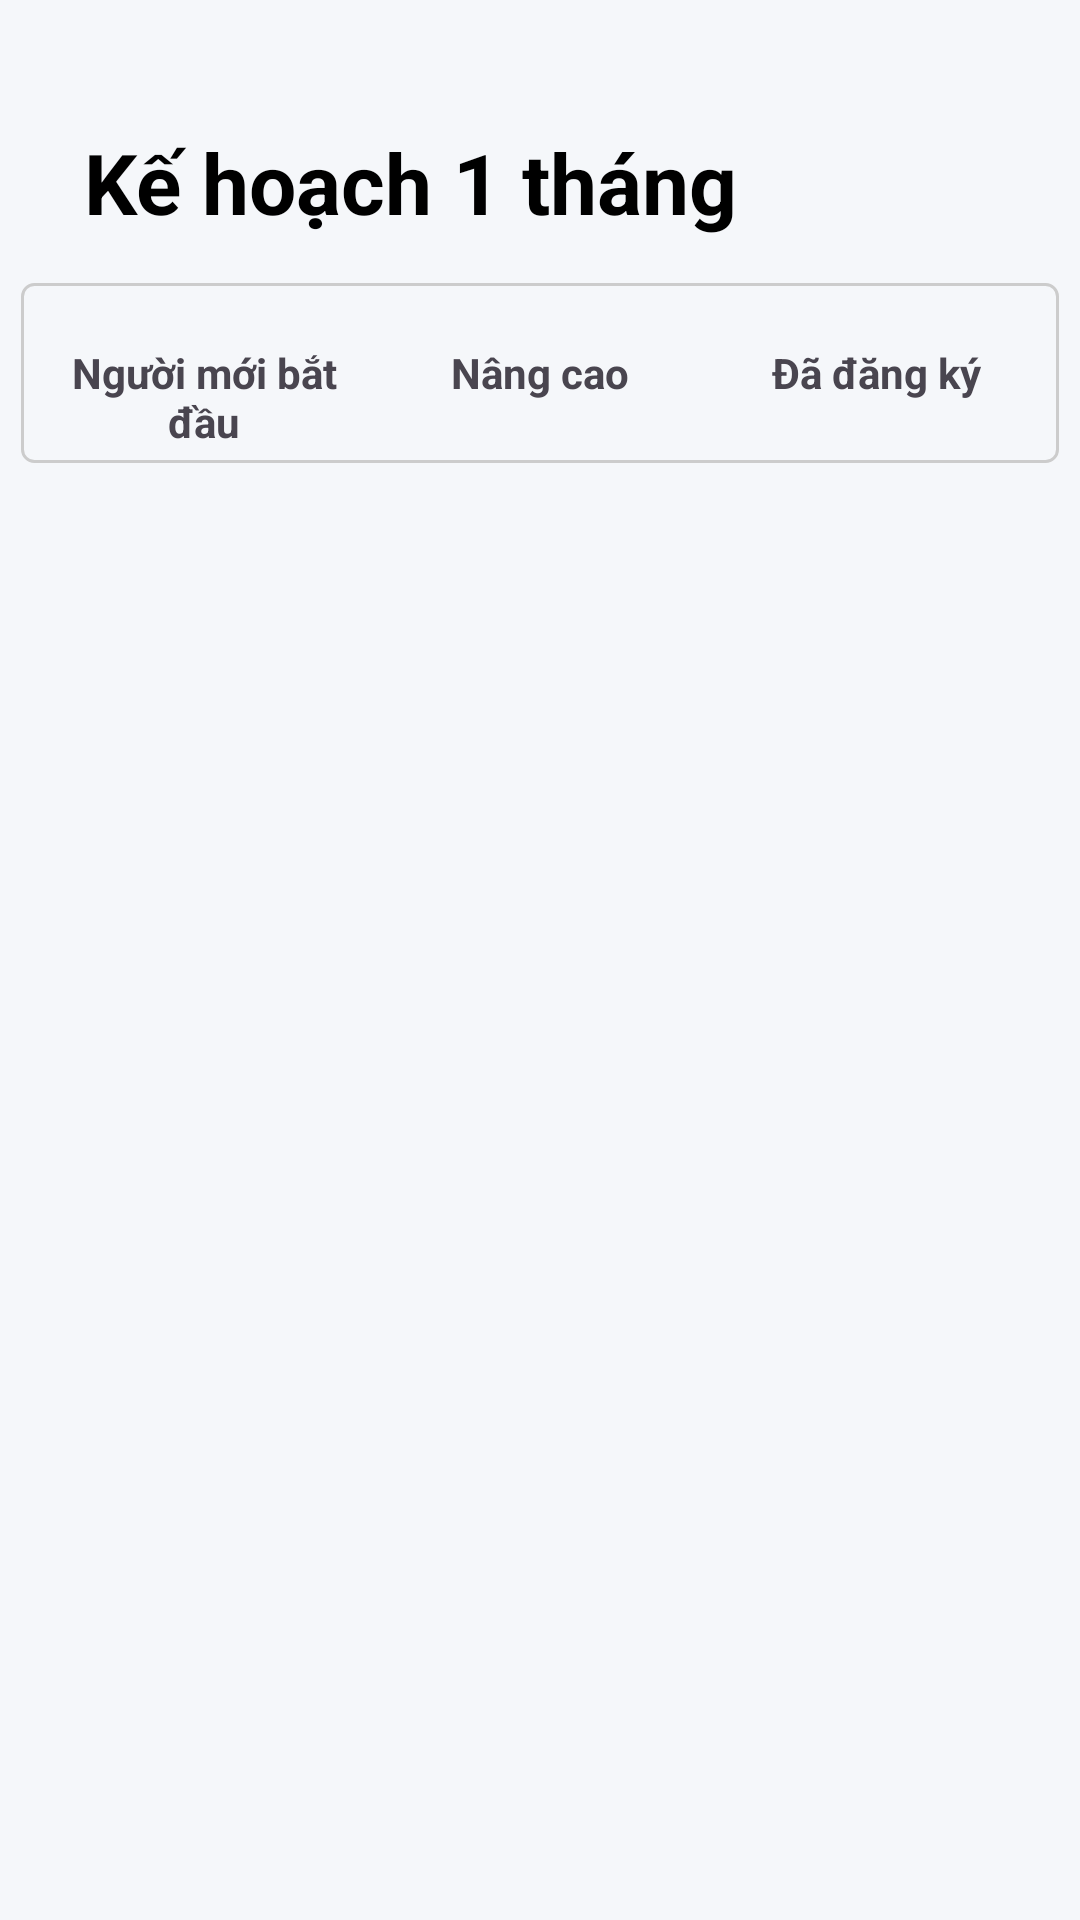

The Android layout XML behind this screen, and the referenced resources:
<!-- AndroidManifest.xml: application theme Theme.GymHome -->
<!-- res/layout/tapluyen.xml -->
<?xml version="1.0" encoding="utf-8"?>
<androidx.constraintlayout.widget.ConstraintLayout xmlns:android="http://schemas.android.com/apk/res/android"
    xmlns:app="http://schemas.android.com/apk/res-auto"
    xmlns:tools="http://schemas.android.com/tools"
    android:layout_width="match_parent"
    android:layout_height="match_parent"
    android:background="#F5F7FA"
    android:padding="7dp"
    tools:context=".fragment.TapLuyen_Fragment">

    <TextView
        android:id="@+id/titleTrangChu"
        android:layout_width="wrap_content"
        android:layout_height="wrap_content"
        android:layout_marginStart="21dp"
        android:layout_marginTop="35dp"
        android:text="Kế hoạch 1 tháng"
        android:textColor="@color/black"
        android:textSize="28sp"
        android:textStyle="bold"
        app:layout_constraintStart_toStartOf="parent"
        app:layout_constraintTop_toTopOf="parent" />

    <LinearLayout
        android:id="@+id/linearLayout3"
        android:layout_width="0dp"
        android:layout_height="wrap_content"
        android:layout_marginTop="15dp"
        android:layout_marginBottom="10dp"
        android:background="@drawable/border_background"
        android:orientation="horizontal"
        android:padding="5dp"
        app:layout_constraintEnd_toEndOf="parent"
        app:layout_constraintStart_toStartOf="parent"
        app:layout_constraintTop_toBottomOf="@+id/titleTrangChu">

        <TextView
            android:id="@+id/tabNguoiMoiBatDau"
            android:layout_width="0dp"
            android:layout_height="50dp"
            android:layout_weight="1"
            android:gravity="center"
            android:text="Người mới bắt đầu"
            android:textColor="@color/tab_text_color_selector"
            android:textSize="14sp"
            android:textStyle="bold" />

        <TextView
            android:id="@+id/tabNangCao"
            android:layout_width="0dp"
            android:layout_height="50dp"
            android:layout_weight="1"
            android:gravity="center"
            android:text="Nâng cao"
            android:textColor="@color/tab_text_color_selector"
            android:textSize="14sp"
            android:textStyle="bold" />

        <TextView
            android:id="@+id/tabBaiTapDaDangKy"
            android:layout_width="0dp"
            android:layout_height="50dp"
            android:layout_weight="1"
            android:gravity="center"
            android:text="Đã đăng ký"
            android:textColor="@color/tab_text_color_selector"
            android:textSize="14sp"
            android:textStyle="bold" />
    </LinearLayout>

    <FrameLayout
        android:id="@+id/contentFrame"
        android:layout_width="0dp"
        android:layout_height="0dp"
        android:layout_marginTop="9dp"
        app:layout_constraintBottom_toBottomOf="parent"
        app:layout_constraintEnd_toEndOf="parent"
        app:layout_constraintStart_toStartOf="parent"
        app:layout_constraintTop_toBottomOf="@+id/linearLayout3">

        <androidx.recyclerview.widget.RecyclerView
            android:id="@+id/rvNgay"
            android:layout_width="match_parent"
            android:layout_height="match_parent"
            android:visibility="visible" />

        <LinearLayout
            android:id="@+id/baitapdadangky"
            android:layout_width="match_parent"
            android:layout_height="match_parent"
            android:orientation="vertical"
            android:visibility="gone">

            <TextView
                android:layout_width="match_parent"
                android:layout_height="wrap_content"
                android:gravity="center"
                android:padding="16dp"
                android:text="Danh sách bài tập đã đăng ký"
                android:textSize="18sp"
                android:textStyle="bold" />

            <androidx.recyclerview.widget.RecyclerView
                android:id="@+id/rvBaiTapDaDangKy"
                android:layout_width="match_parent"
                android:layout_height="match_parent" />
        </LinearLayout>
    </FrameLayout>
</androidx.constraintlayout.widget.ConstraintLayout>
<!-- resources referenced by this layout -->
<resources>
  <color name="black">#FF000000</color>
  <!-- drawable border_background (drawable) -->
  <?xml version="1.0" encoding="utf-8"?>
  <shape xmlns:android="http://schemas.android.com/apk/res/android"
      android:shape="rectangle">
      <stroke
          android:width="1dp"
          android:color="#CCCCCC" />
      <corners android:radius="4dp" />
      <padding
          android:left="16dp"
          android:top="16dp"
          android:right="16dp"
          android:bottom="16dp" />
  </shape>
  <style name="Theme.GymHome" parent="Base.Theme.GymHome" />
  <style name="Base.Theme.GymHome" parent="Theme.Material3.DayNight.NoActionBar">
          
          <item name="colorPrimary">@color/orange_main</item>
          <item name="android:statusBarColor">@color/orange_main</item>
          <item name="android:windowBackground">#F5F7FA</item>
      </style>
  <color name="orange_main">#FF5252</color>
</resources>
